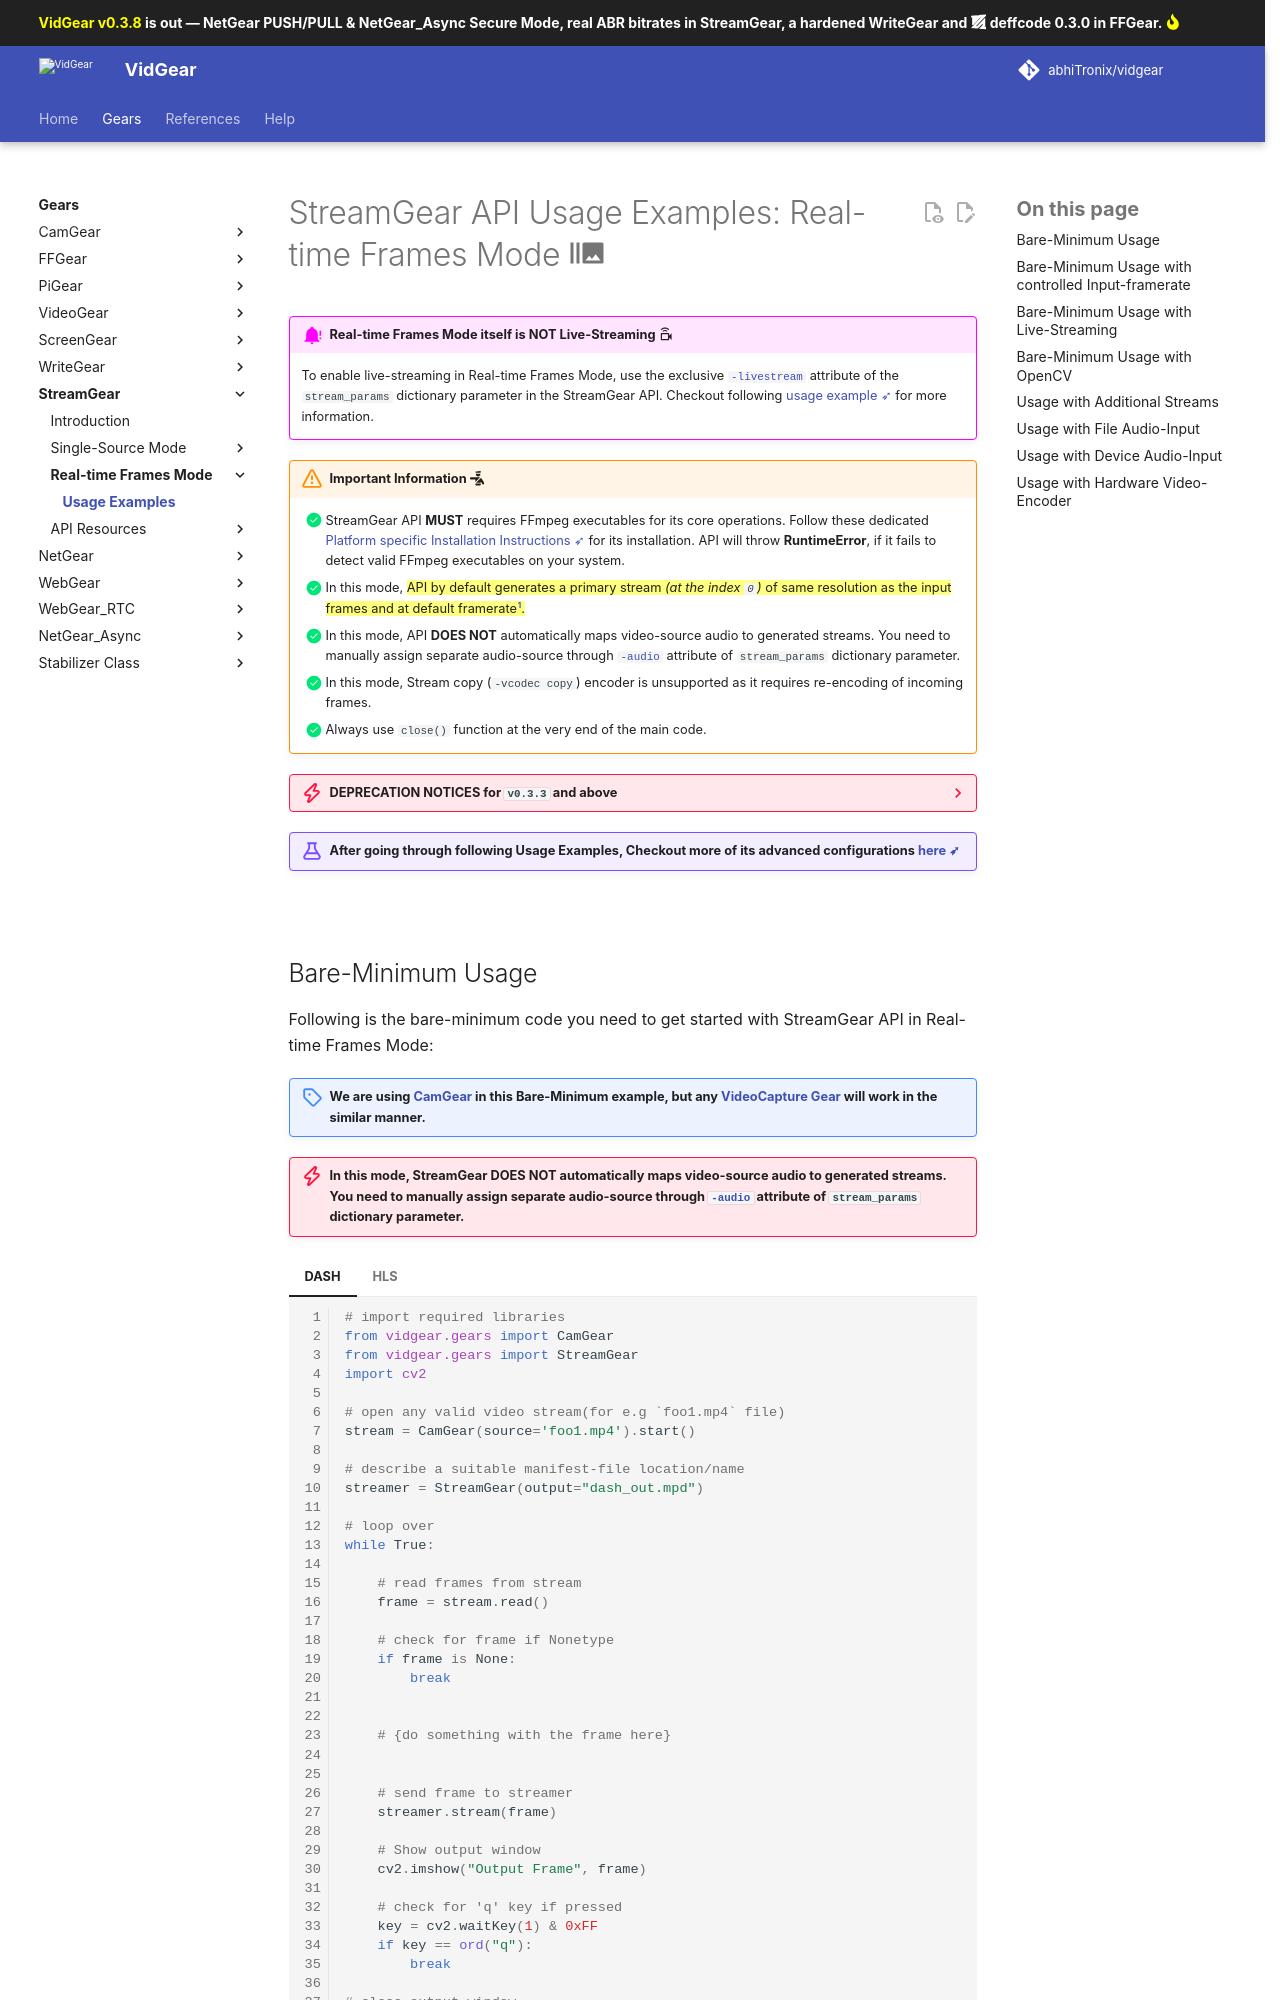

repository: abhiTronix/vidgear · page: v0.3.8-release/gears/streamgear/rtfm/usage/index.html · generator: mkdocs

<!--
===============================================
vidgear library source-code is deployed under the Apache 2.0 License:

Copyright (c) 2019 Abhishek Thakur(@abhiTronix) <abhi.una12@gmail.com>

Licensed under the Apache License, Version 2.0 (the "License");
you may not use this file except in compliance with the License.
You may obtain a copy of the License at

   http://www.apache.org/licenses/LICENSE-2.0

Unless required by applicable law or agreed to in writing, software
distributed under the License is distributed on an "AS IS" BASIS,
WITHOUT WARRANTIES OR CONDITIONS OF ANY KIND, either express or implied.
See the License for the specific language governing permissions and
limitations under the License.
===============================================
-->

# StreamGear API Usage Examples: Real-time Frames Mode :material-camera-burst:


!!! alert "Real-time Frames Mode itself is NOT Live-Streaming :material-video-wireless-outline:"

    To enable live-streaming in Real-time Frames Mode, use the exclusive [`-livestream`](../params/#a-exclusive-parameters) attribute of the `stream_params` dictionary parameter in the StreamGear API. Checkout following [usage example ➶](#bare-minimum-usage-with-live-streaming) for more information.

!!! warning "Important Information :fontawesome-solid-person-military-pointing:"
    
    - [x] StreamGear API **MUST** requires FFmpeg executables for its core operations. Follow these dedicated [Platform specific Installation Instructions ➶](../ffmpeg_install/) for its installation. API will throw **RuntimeError**, if it fails to detect valid FFmpeg executables on your system.
    - [x] In this mode, ==API by default generates a primary stream _(at the index `0`)_ of same resolution as the input frames and at default framerate[^1].==
    - [x] In this mode, API **DOES NOT** automatically maps video-source audio to generated streams. You need to manually assign separate audio-source through [`-audio`](../params/#a-exclusive-parameters) attribute of `stream_params` dictionary parameter.
    - [x] In this mode, Stream copy (`-vcodec copy`) encoder is unsupported as it requires re-encoding of incoming frames.
    - [x] Always use `close()` function at the very end of the main code.

??? danger "DEPRECATION NOTICES for `v0.3.3` and above"
    
    - [ ] The `terminate()` method in StreamGear is now deprecated and will be removed in a future release. Developers should use the new [`close()`](../../../bonus/reference/streamgear/#vidgear.gears.StreamGear.close) method instead, as it offers a more descriptive name, similar to the WriteGear API, for safely terminating StreamGear processes.
    - [ ] The `rgb_mode` parameter in [`stream()`](../../../bonus/reference/streamgear/#vidgear.gears.StreamGear.stream) method, which earlier used to support RGB frames in Real-time Frames Mode is now deprecated, and will be removed in a future version. Only BGR format frames will be supported going forward. Please update your code to handle BGR format frames.

!!! example "After going through following Usage Examples, Checkout more of its advanced configurations [here ➶](../../../help/streamgear_ex/)"


&thinsp;
